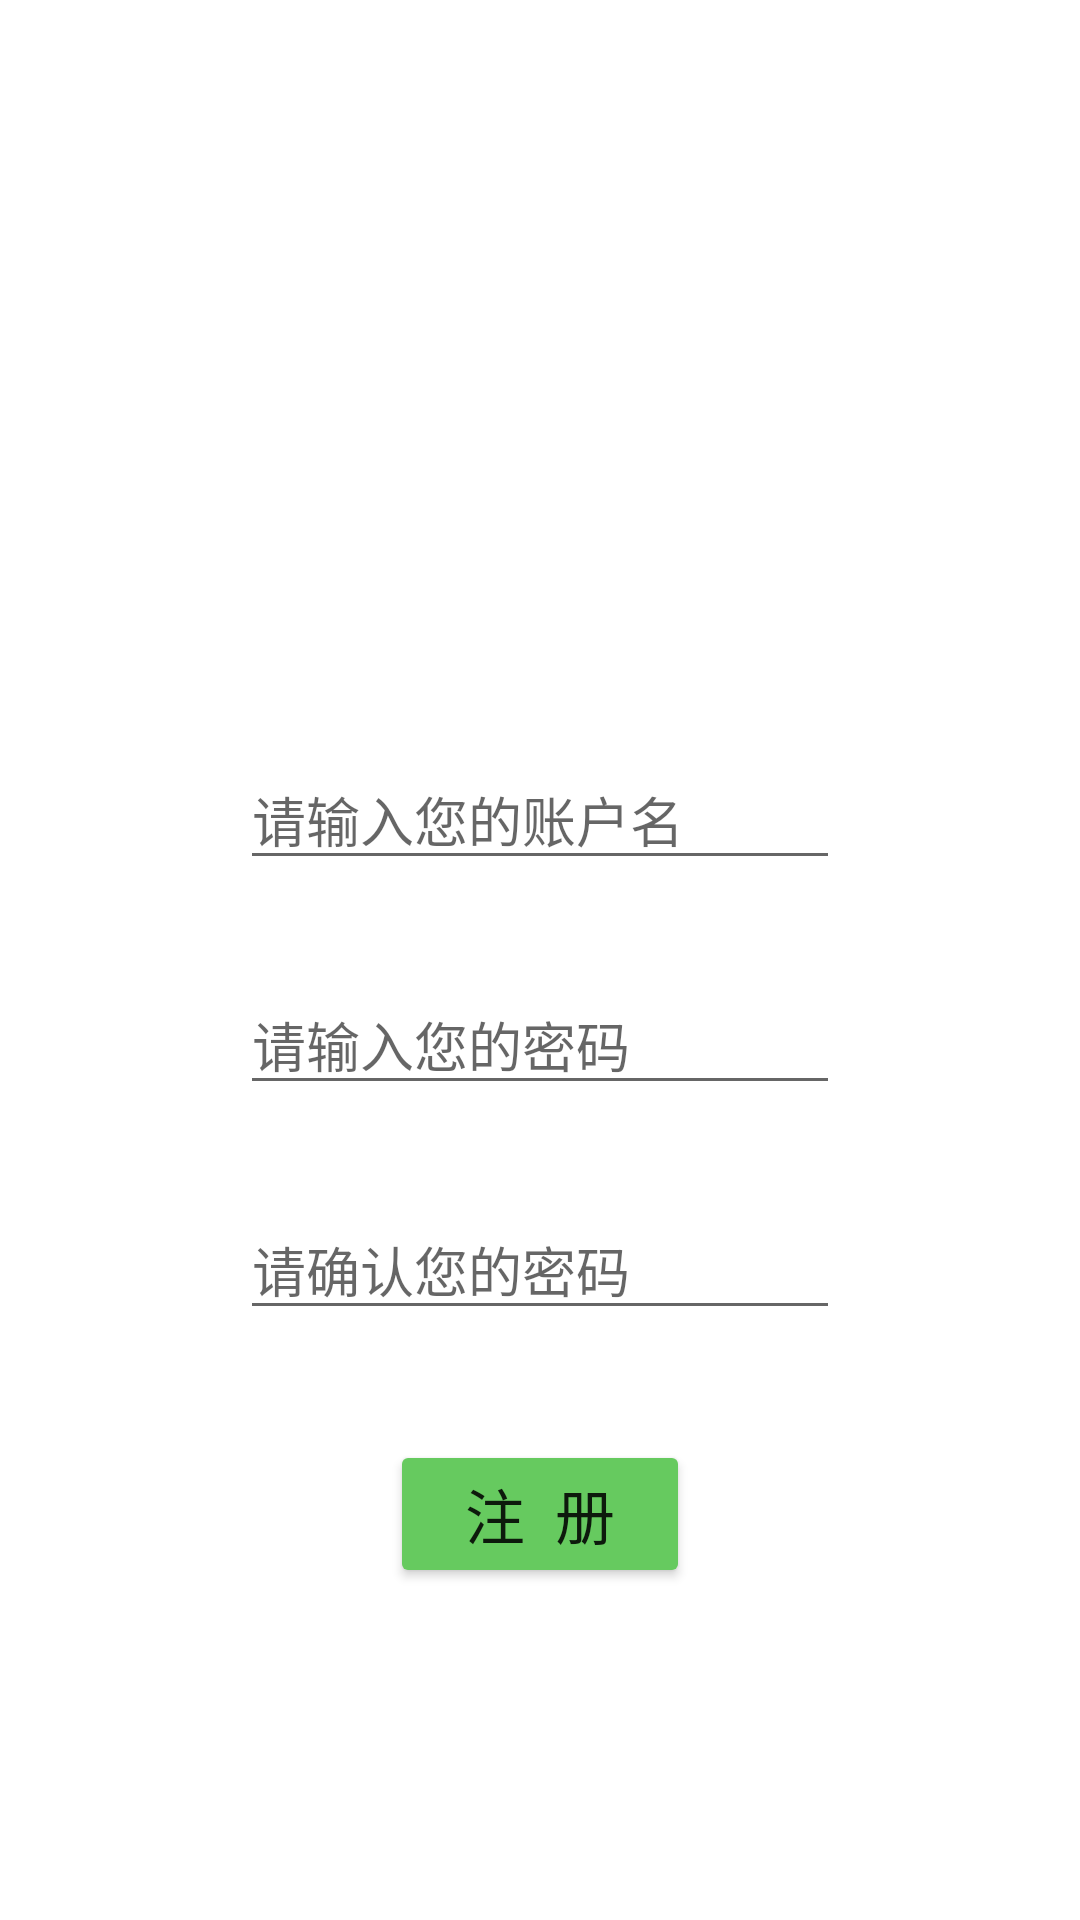

Android layout source for this screen:
<!-- AndroidManifest.xml: application theme Theme.CatAdoption -->
<!-- res/layout/register.xml -->
<?xml version="1.0" encoding="utf-8"?>
<RelativeLayout xmlns:android="http://schemas.android.com/apk/res/android"
    android:layout_width="match_parent"
    android:layout_height="match_parent"
    android:background="@drawable/background">

    <EditText
        android:maxLength="20"
        android:id="@+id/et_name"
        android:layout_width="200dp"
        android:layout_height="wrap_content"
        android:layout_centerHorizontal="true"
        android:layout_marginTop="250dp"
        android:hint="请输入您的账户名"
        android:inputType="textPersonName" />


    <EditText
        android:id="@+id/et_password"
        android:layout_width="200dp"
        android:layout_height="wrap_content"
        android:layout_centerHorizontal="true"
        android:layout_marginTop="325dp"
        android:hint="请输入您的密码"
        android:inputType="textPassword"
        android:maxLength="20" />

    <Button
        android:id="@+id/btn_register"
        android:layout_width="100dp"
        android:layout_height="wrap_content"
        android:layout_centerHorizontal="true"
        android:layout_marginTop="480dp"
        android:backgroundTint="#66CA5F"
        android:text="注  册"
        android:textSize="20sp" />

    <EditText
        android:id="@+id/et_confirm"
        android:layout_width="200dp"
        android:layout_height="wrap_content"
        android:layout_centerHorizontal="true"
        android:layout_marginTop="400dp"
        android:hint="请确认您的密码"
        android:inputType="textPassword"
        android:maxLength="20" />


</RelativeLayout>
<!-- resources referenced by this layout -->
<resources>
  <style name="Theme.CatAdoption" parent="Theme.MaterialComponents.Light.NoActionBar">
          
          <item name="colorPrimary">@color/purple_500</item>
          <item name="colorPrimaryVariant">#88D582</item>
          <item name="colorOnPrimary">@color/white</item>
          
          <item name="colorSecondary">@color/teal_200</item>
          <item name="colorSecondaryVariant">@color/teal_700</item>
          <item name="colorOnSecondary">@color/black</item>
          
          <item name="android:statusBarColor" tools:targetApi="l">?attr/colorPrimaryVariant</item>
          
          <item name="android:textSize">@dimen/textSize</item>
      </style>
  <!-- not gathered from this repository: default colours our renderer supplied (Android Studio template values) -->
  <color name="purple_500">#FF6200EE</color>
  <color name="teal_200">#FF03DAC5</color>
  <color name="teal_700">#FF018786</color>
  <color name="black">#FF000000</color>
  <color name="white">#FFFFFFFF</color>
</resources>
